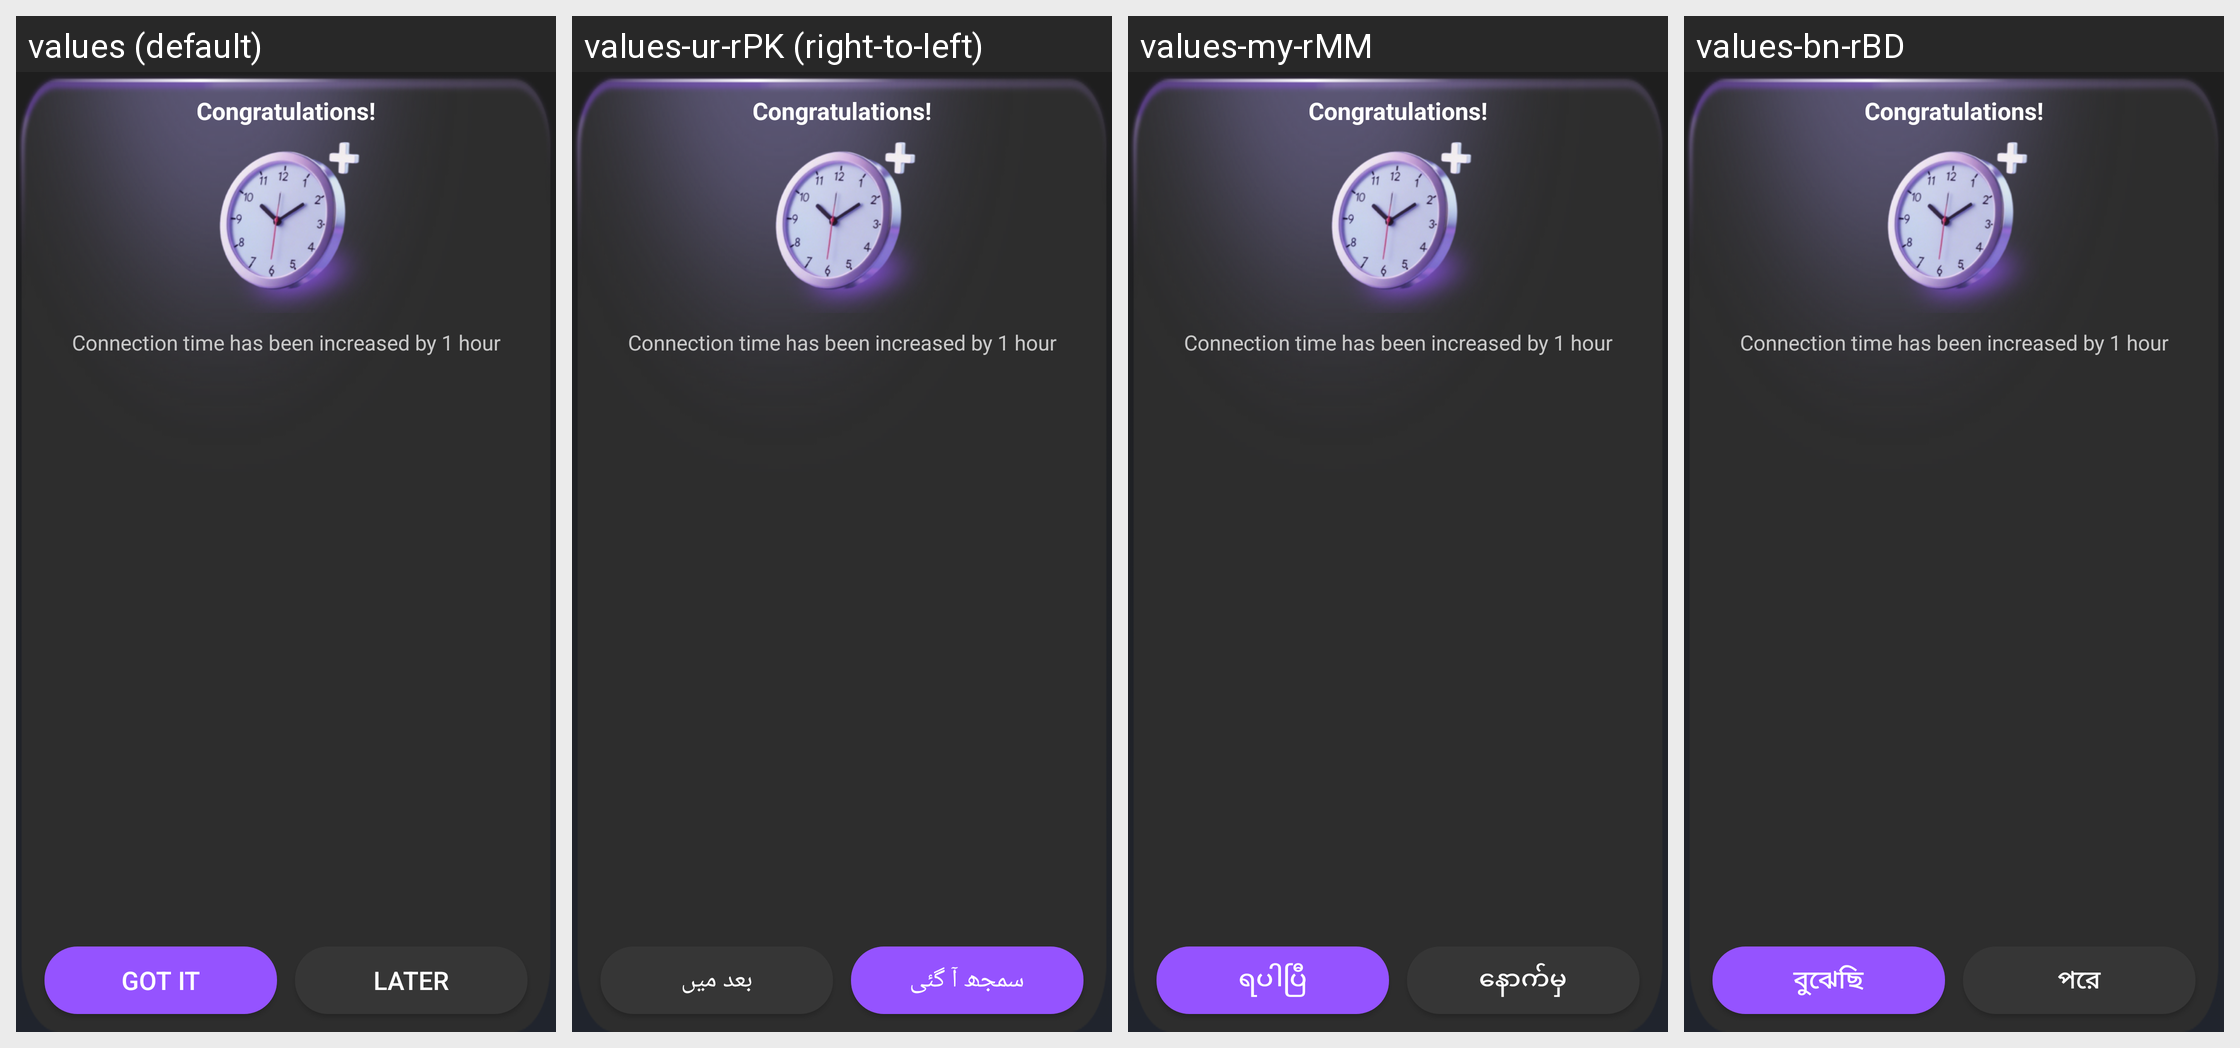

Translations of the strings shown on this Android screen, per locale in the grid:
Android screen res/layout/layout_dialog_base.xml rendered under 4 locales, left to right: values (default), values-ur-rPK (right-to-left), values-my-rMM, values-bn-rBD. Device: Nexus 5 (rendered at 1080×1920; each locale shown at half size, 540×960, under a caption strip naming it); theme AppTheme.
Other locales in the repository, not shown: values-ar-rEG, values-de-rDE, values-es, values-fr-rFR, values-hi-rIN, values-id-rID, values-ja-rJP, values-ko-rKR, values-ms-rMY, values-pt-rBR, values-ru-rRU, values-th-rTH, values-tr-rTR, values-vi-rVN.
Strings drawn on this screen, with the default value and each locale's value (text and hints the layout hard-codes, and strings that could not be matched under every locale, appear in the picture but are not listed):

congratulations
  values: Congratulations!
  values-ur-rPK: Congratulations!  [not translated; the default value is used]
  values-my-rMM: Congratulations!  [not translated; the default value is used]
  values-bn-rBD: Congratulations!  [not translated; the default value is used]

increased_1_hour
  values: Connection time has been increased by 1 hour
  values-ur-rPK: Connection time has been increased by 1 hour  [not translated; the default value is used]
  values-my-rMM: Connection time has been increased by 1 hour  [not translated; the default value is used]
  values-bn-rBD: Connection time has been increased by 1 hour  [not translated; the default value is used]

vs_common_button_got_it
  values: Got it
  values-ur-rPK: سمجھ آ گئی
  values-my-rMM: ရပါပြီ
  values-bn-rBD: বুঝেছি

vs_will_disconnect_dialog_cancel
  values: Later
  values-ur-rPK: بعد میں
  values-my-rMM: နောက်မှ
  values-bn-rBD: পরে
